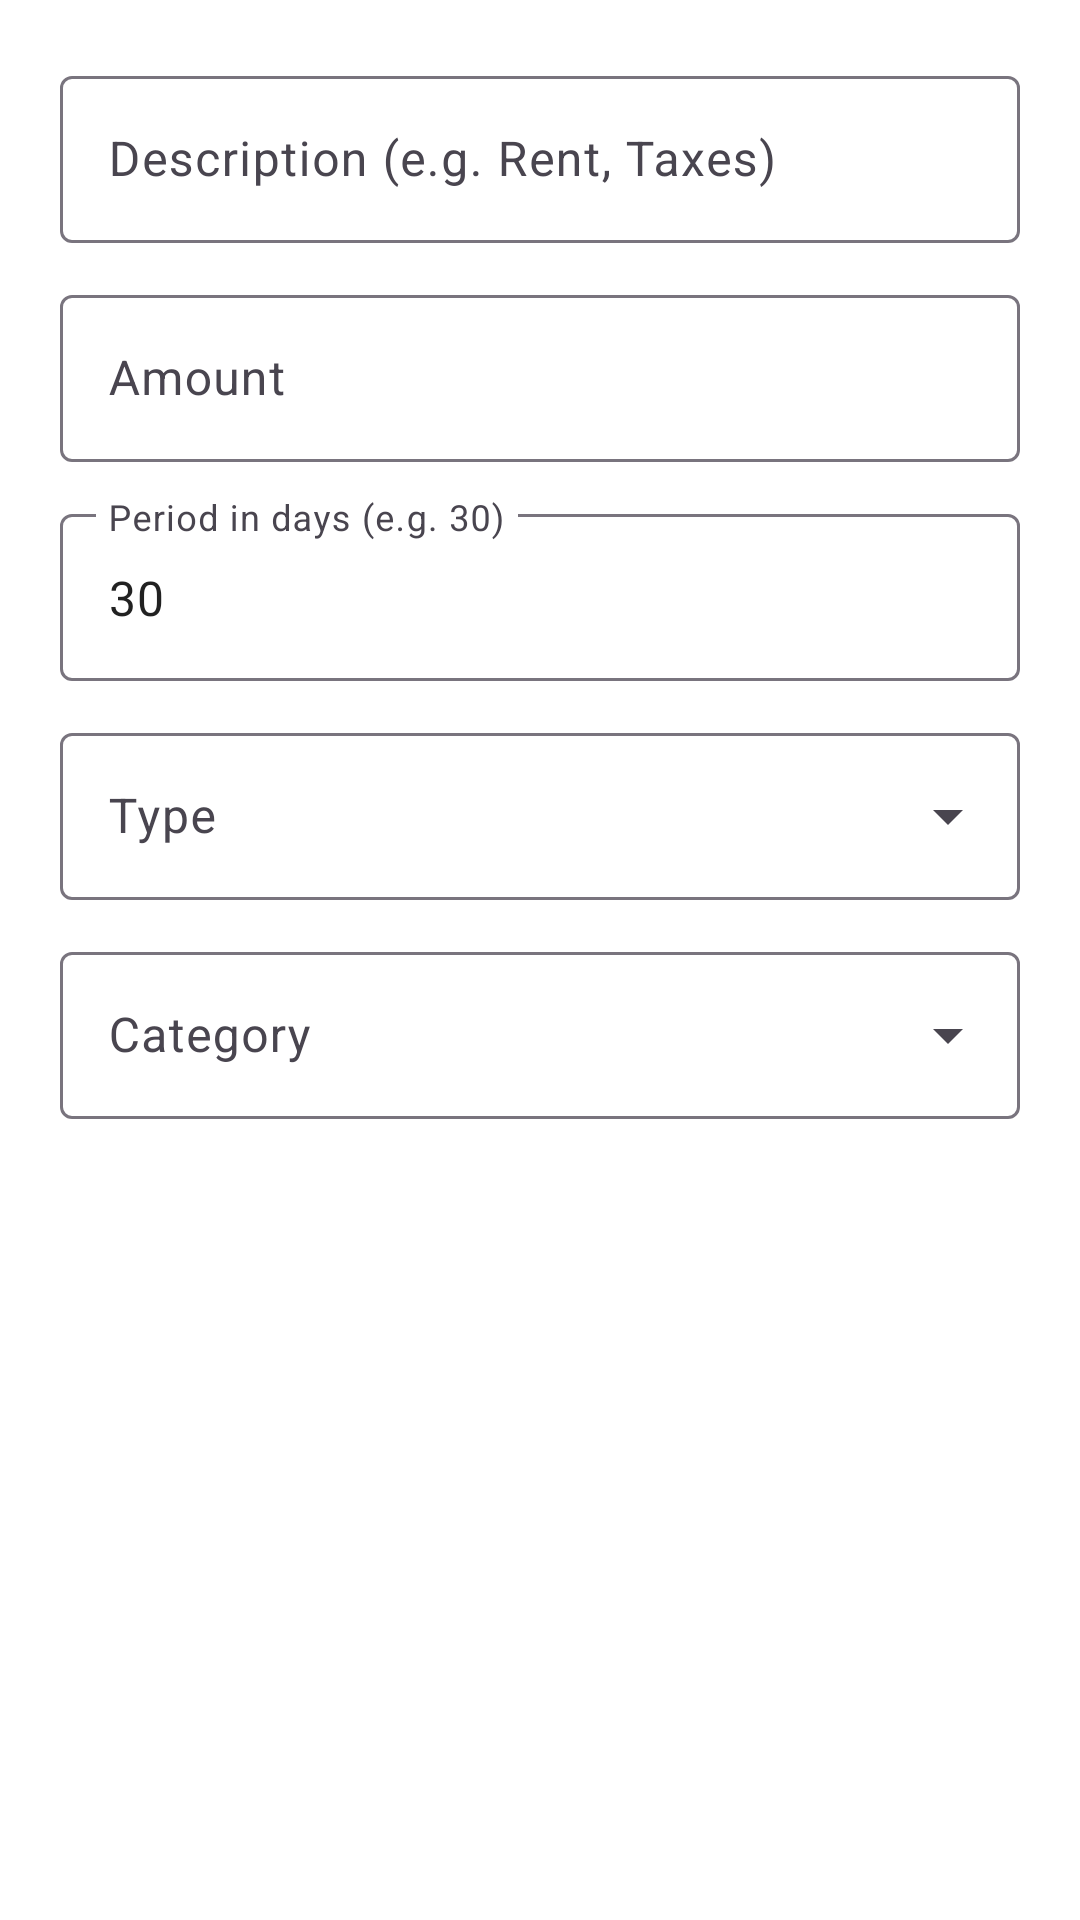

The Android layout XML behind this screen, and the referenced resources:
<!-- AndroidManifest.xml: application theme Theme.MyProject -->
<!-- res/layout/dialog_add_recurring.xml -->
<?xml version="1.0" encoding="utf-8"?>
<LinearLayout xmlns:android="http://schemas.android.com/apk/res/android"
    xmlns:app="http://schemas.android.com/apk/res-auto"
    android:layout_width="match_parent"
    android:layout_height="wrap_content"
    android:orientation="vertical"
    android:padding="20dp">

    <com.google.android.material.textfield.TextInputLayout
        android:layout_width="match_parent"
        android:layout_height="wrap_content"
        android:hint="@string/description_hint"
        android:layout_marginBottom="12dp"
        style="@style/Widget.Material3.TextInputLayout.OutlinedBox">

        <com.google.android.material.textfield.TextInputEditText
            android:id="@+id/et_recurring_desc"
            android:layout_width="match_parent"
            android:layout_height="wrap_content"
            android:inputType="textCapSentences" />
    </com.google.android.material.textfield.TextInputLayout>

    <com.google.android.material.textfield.TextInputLayout
        android:layout_width="match_parent"
        android:layout_height="wrap_content"
        android:hint="@string/amount_hint"
        android:layout_marginBottom="12dp"
        style="@style/Widget.Material3.TextInputLayout.OutlinedBox">

        <com.google.android.material.textfield.TextInputEditText
            android:id="@+id/et_recurring_amount"
            android:layout_width="match_parent"
            android:layout_height="wrap_content"
            android:inputType="numberDecimal" />
    </com.google.android.material.textfield.TextInputLayout>

    <com.google.android.material.textfield.TextInputLayout
        android:layout_width="match_parent"
        android:layout_height="wrap_content"
        android:hint="@string/period_days_hint"
        android:layout_marginBottom="12dp"
        style="@style/Widget.Material3.TextInputLayout.OutlinedBox">

        <com.google.android.material.textfield.TextInputEditText
            android:id="@+id/et_recurring_period"
            android:layout_width="match_parent"
            android:layout_height="wrap_content"
            android:inputType="number"
            android:text="30" />
    </com.google.android.material.textfield.TextInputLayout>

    <com.google.android.material.textfield.TextInputLayout
        android:layout_width="match_parent"
        android:layout_height="wrap_content"
        android:hint="@string/type_hint"
        android:layout_marginBottom="12dp"
        style="@style/Widget.Material3.TextInputLayout.OutlinedBox.ExposedDropdownMenu">

        <AutoCompleteTextView
            android:id="@+id/spinner_type"
            android:layout_width="match_parent"
            android:layout_height="wrap_content"
            android:inputType="none" />
    </com.google.android.material.textfield.TextInputLayout>

    <com.google.android.material.textfield.TextInputLayout
        android:layout_width="match_parent"
        android:layout_height="wrap_content"
        android:hint="@string/category_hint"
        style="@style/Widget.Material3.TextInputLayout.OutlinedBox.ExposedDropdownMenu">

        <AutoCompleteTextView
            android:id="@+id/spinner_category"
            android:layout_width="match_parent"
            android:layout_height="wrap_content"
            android:inputType="none" />
    </com.google.android.material.textfield.TextInputLayout>

</LinearLayout>
<!-- resources referenced by this layout -->
<resources>
  <string name="amount_hint">Amount</string>
  <string name="category_hint">Category</string>
  <string name="description_hint">Description (e.g. Rent, Taxes)</string>
  <string name="period_days_hint">Period in days (e.g. 30)</string>
  <string name="type_hint">Type</string>
  <style name="Theme.MyProject" parent="Theme.Material3.DayNight.NoActionBar">
          
          <item name="colorPrimary">@color/primary</item>
          <item name="colorOnPrimary">@color/on_primary</item>
          <item name="colorPrimaryContainer">@color/primary_container</item>
          <item name="colorOnPrimaryContainer">@color/on_primary_container</item>
          
          <item name="colorSecondary">@color/secondary</item>
          <item name="colorOnSecondary">@color/on_secondary</item>
          
          <item name="android:colorBackground">@color/background</item>
          <item name="colorOnBackground">@color/on_background</item>
          
          <item name="colorSurface">@color/surface</item>
          <item name="colorOnSurface">@color/on_surface</item>
          
          <item name="colorError">@color/error</item>
          <item name="colorOnError">@color/on_error</item>
  
          
          <item name="android:statusBarColor">@android:color/transparent</item>
          <item name="android:navigationBarColor">@android:color/transparent</item>
          <item name="android:windowLightStatusBar">true</item>
      </style>
  <color name="primary">#FBC02D</color>
  <color name="on_primary">#000000</color>
  <color name="primary_container">#FFF9C4</color>
  <color name="on_primary_container">#453200</color>
  <color name="secondary">#FFEB3B</color>
  <color name="on_secondary">#000000</color>
  <color name="background">#FFFFFF</color>
  <color name="on_background">#1A1A1A</color>
  <color name="surface">#FEF9E7</color>
  <color name="on_surface">#212121</color>
  <color name="error">#D32F2F</color>
  <color name="on_error">#FFFFFF</color>
</resources>
